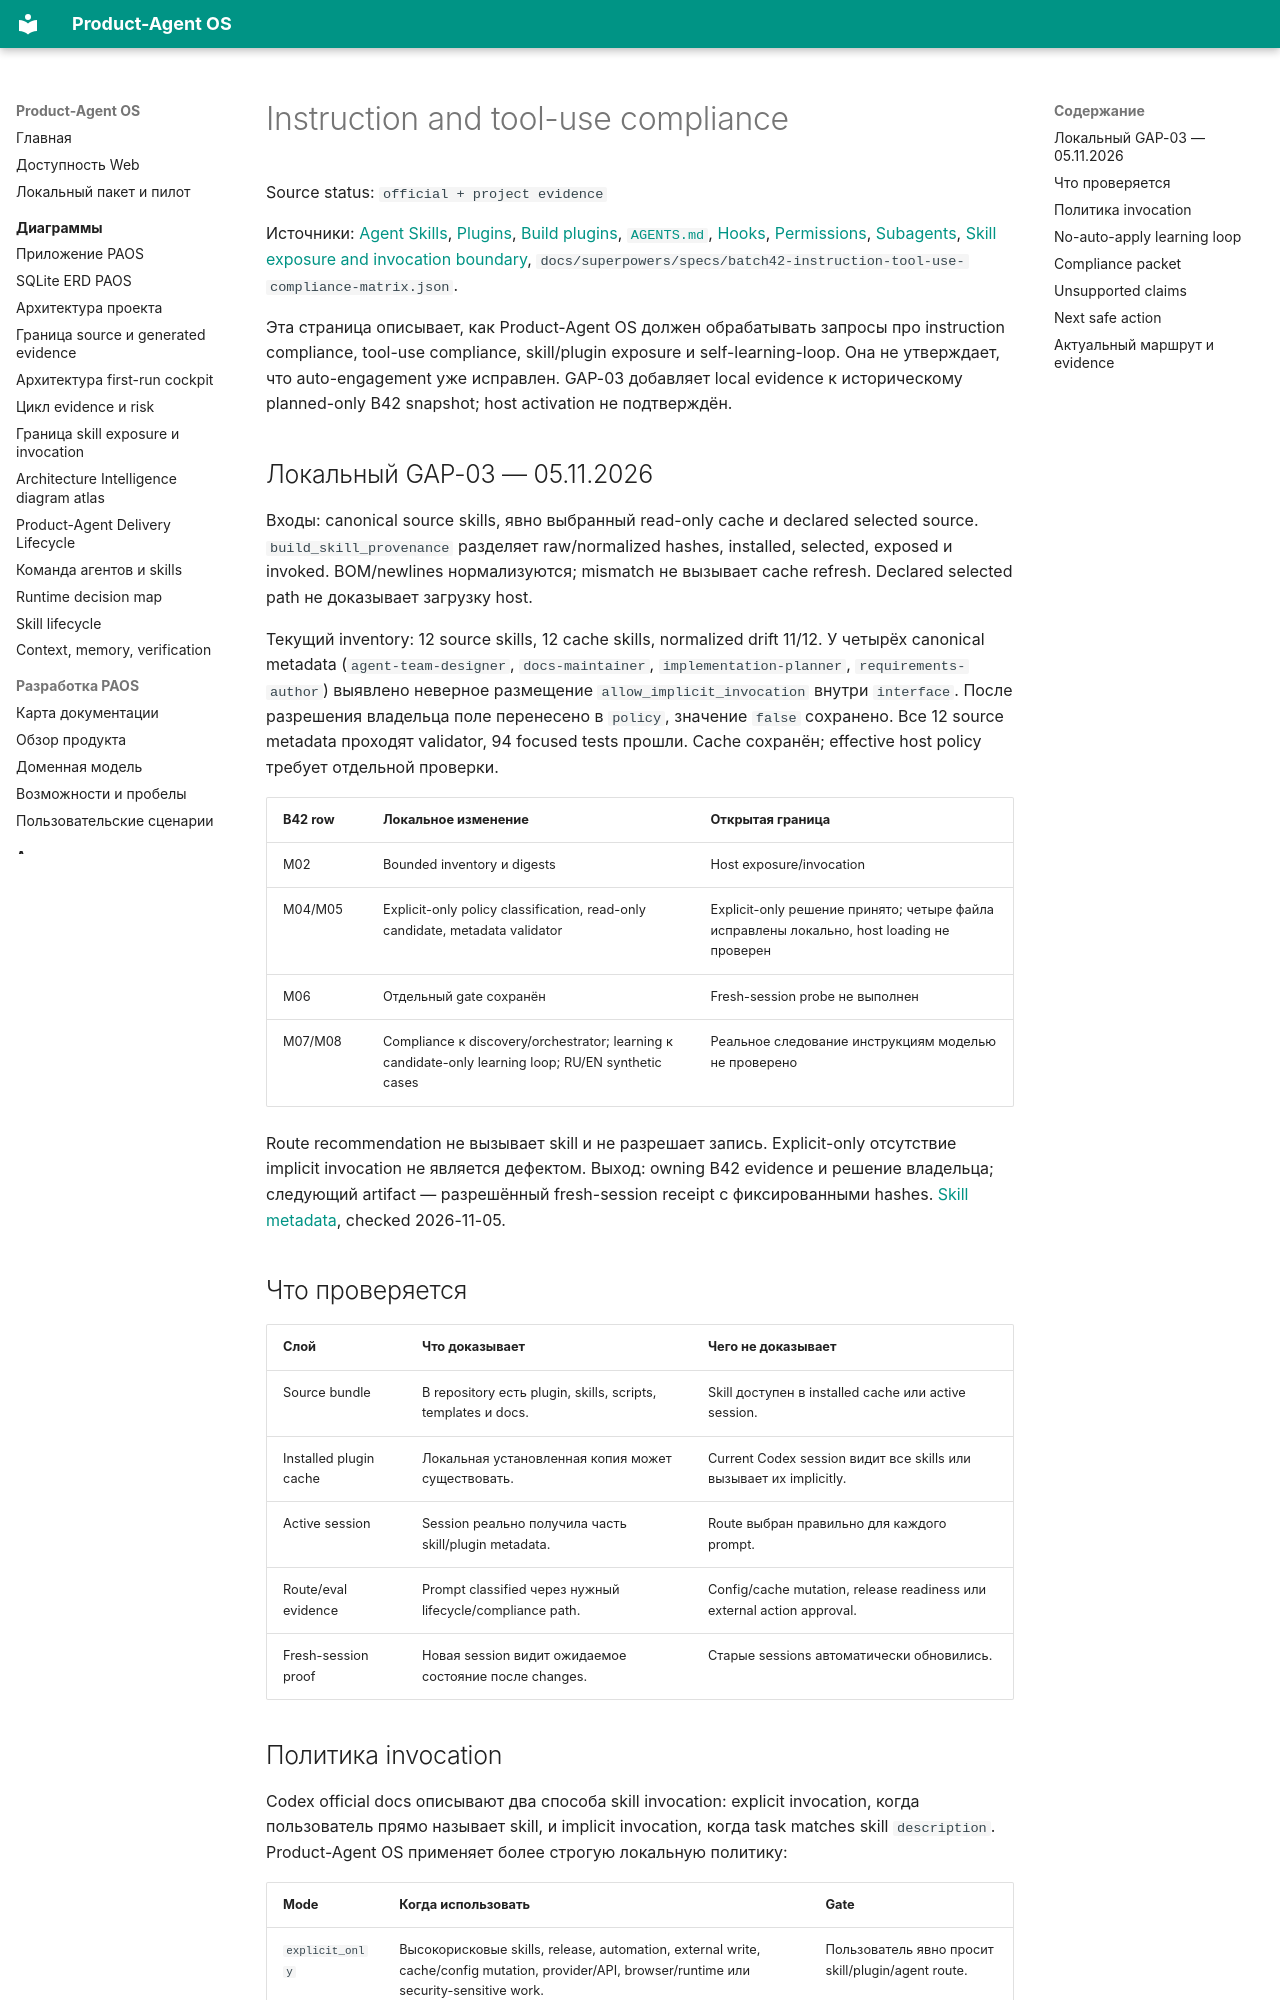

repository: alexroadcaster/product-agent-os · page: product-agent-os/instruction-tool-use-compliance.html · generator: mkdocs

# Instruction and tool-use compliance

Source status: `official + project evidence`

Источники: [Agent Skills](https://developers.openai.com/codex/skills), [Plugins](https://developers.openai.com/codex/plugins), [Build plugins](https://developers.openai.com/codex/plugins/build), [`AGENTS.md`](https://developers.openai.com/codex/guides/agents-md), [Hooks](https://developers.openai.com/codex/hooks), [Permissions](https://developers.openai.com/codex/permissions), [Subagents](https://developers.openai.com/codex/subagents), [Skill exposure and invocation boundary](../diagrams/skill-exposure-and-invocation.md), `docs/superpowers/specs/batch42-instruction-tool-use-compliance-matrix.json`.

Эта страница описывает, как Product-Agent OS должен обрабатывать запросы про instruction compliance, tool-use compliance, skill/plugin exposure и self-learning-loop. Она не утверждает, что auto-engagement уже исправлен. GAP-03 добавляет local evidence к историческому planned-only B42 snapshot; host activation не подтверждён.

## Локальный GAP-03 — 05.11.2026

Входы: canonical source skills, явно выбранный read-only cache и declared selected source. `build_skill_provenance` разделяет raw/normalized hashes, installed, selected, exposed и invoked. BOM/newlines нормализуются; mismatch не вызывает cache refresh. Declared selected path не доказывает загрузку host.

Текущий inventory: 12 source skills, 12 cache skills, normalized drift 11/12. У четырёх canonical metadata (`agent-team-designer`, `docs-maintainer`, `implementation-planner`, `requirements-author`) выявлено неверное размещение `allow_implicit_invocation` внутри `interface`. После разрешения владельца поле перенесено в `policy`, значение `false` сохранено. Все 12 source metadata проходят validator, 94 focused tests прошли. Cache сохранён; effective host policy требует отдельной проверки.

| B42 row | Локальное изменение | Открытая граница |
| --- | --- | --- |
| M02 | Bounded inventory и digests | Host exposure/invocation |
| M04/M05 | Explicit-only policy classification, read-only candidate, metadata validator | Explicit-only решение принято; четыре файла исправлены локально, host loading не проверен |
| M06 | Отдельный gate сохранён | Fresh-session probe не выполнен |
| M07/M08 | Compliance к discovery/orchestrator; learning к candidate-only learning loop; RU/EN synthetic cases | Реальное следование инструкциям моделью не проверено |

Route recommendation не вызывает skill и не разрешает запись. Explicit-only отсутствие implicit invocation не является дефектом. Выход: owning B42 evidence и решение владельца; следующий artifact — разрешённый fresh-session receipt с фиксированными hashes. [Skill metadata](https://learn.chatgpt.com/docs/build-skills#optional-metadata), checked 2026-11-05.

## Что проверяется

| Слой | Что доказывает | Чего не доказывает |
| --- | --- | --- |
| Source bundle | В repository есть plugin, skills, scripts, templates и docs. | Skill доступен в installed cache или active session. |
| Installed plugin cache | Локальная установленная копия может существовать. | Current Codex session видит все skills или вызывает их implicitly. |
| Active session | Session реально получила часть skill/plugin metadata. | Route выбран правильно для каждого prompt. |
| Route/eval evidence | Prompt classified через нужный lifecycle/compliance path. | Config/cache mutation, release readiness или external action approval. |
| Fresh-session proof | Новая session видит ожидаемое состояние после changes. | Старые sessions автоматически обновились. |
